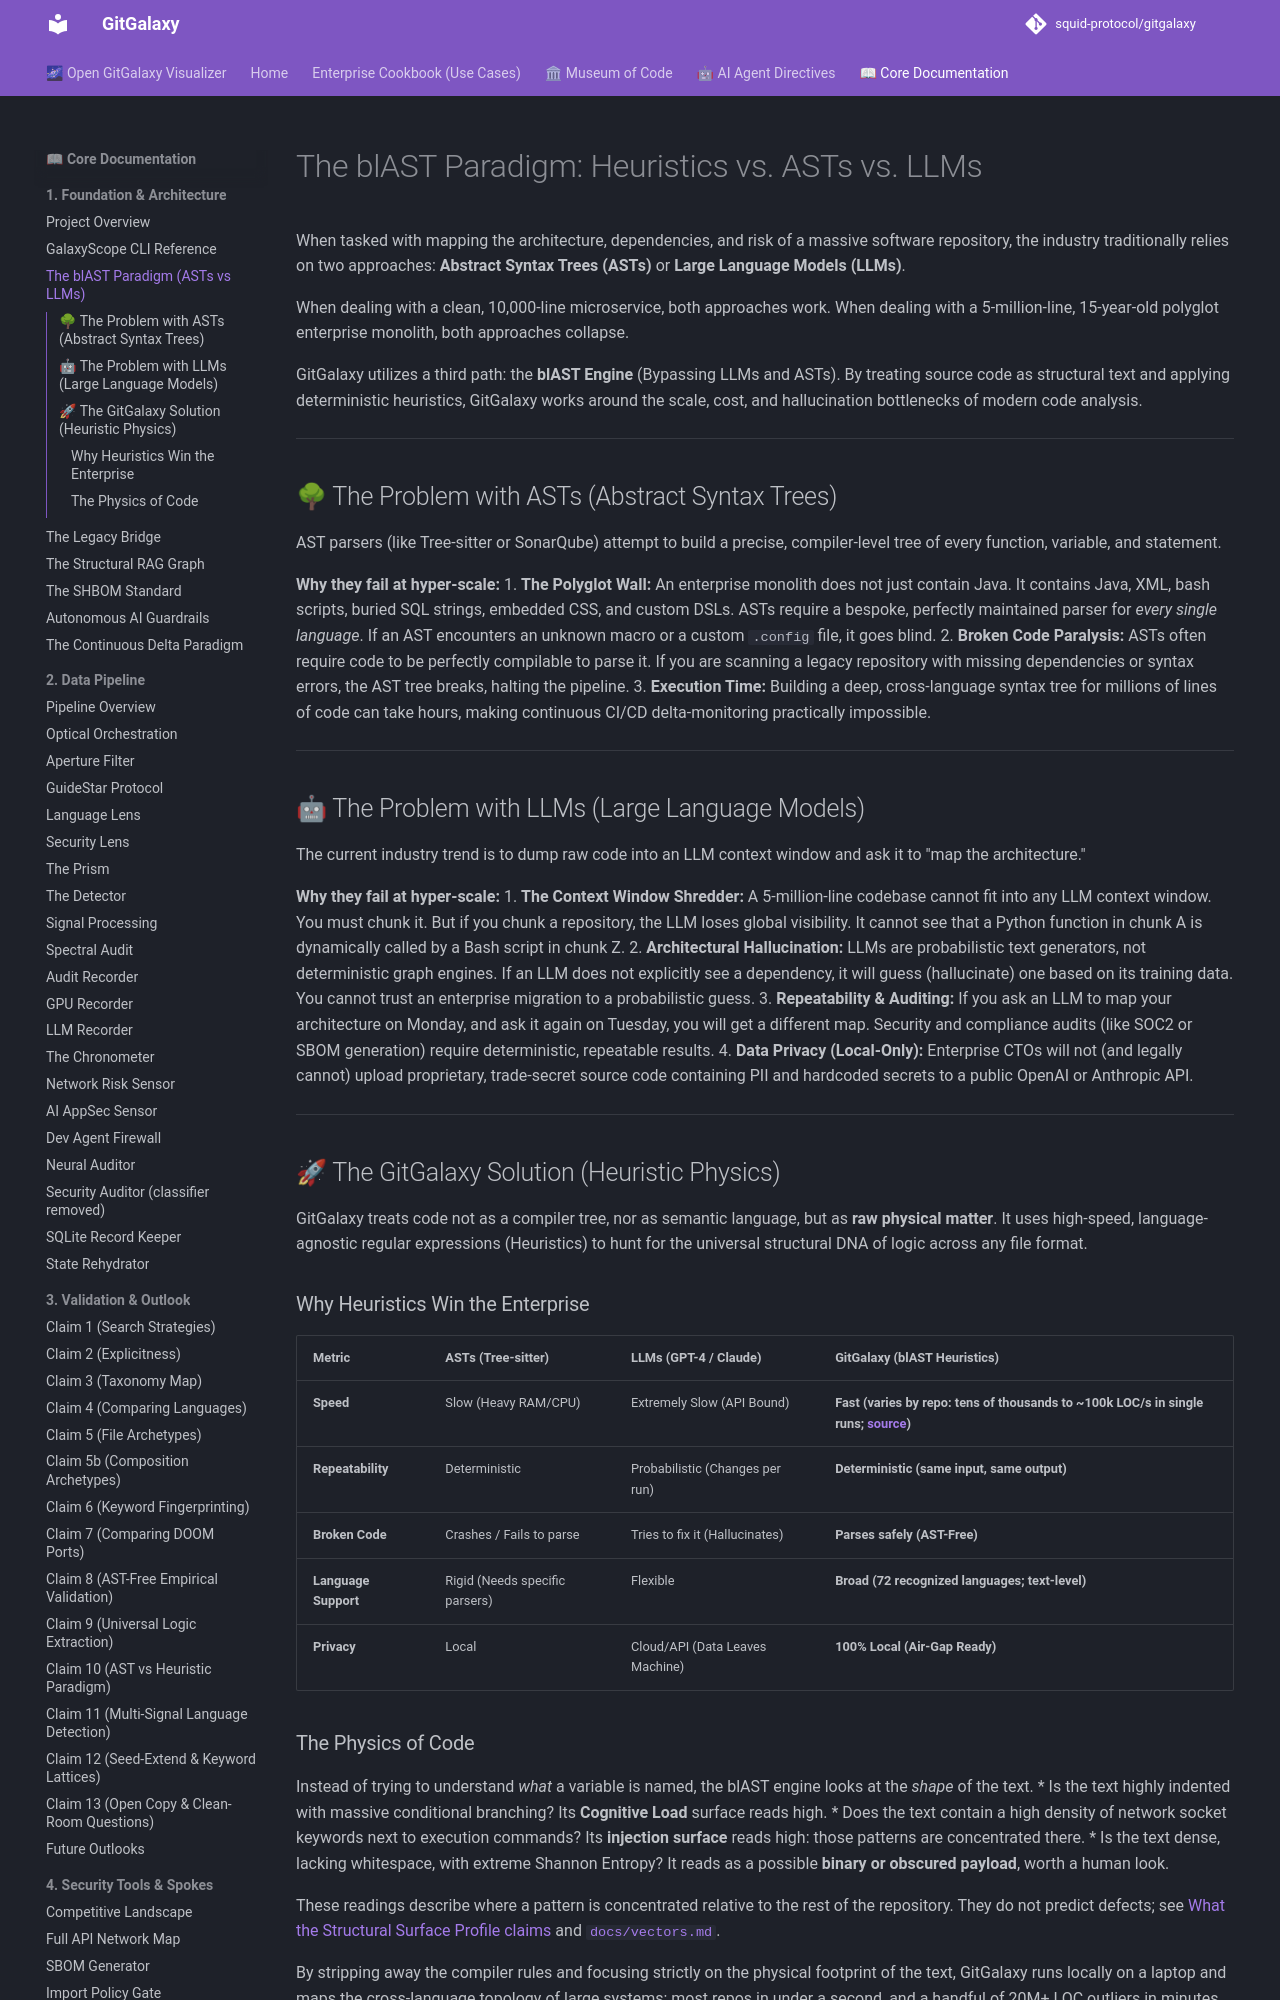

repository: squid-protocol/gitgalaxy · page: 01-03-the-blast-paradigm/index.html · generator: mkdocs

---
description: "When tasked with mapping the architecture, dependencies, and risk of a massive software repository, the industry traditionally relies on two..."
---
# The blAST Paradigm: Heuristics vs. ASTs vs. LLMs

When tasked with mapping the architecture, dependencies, and risk of a massive software repository, the industry traditionally relies on two approaches: **Abstract Syntax Trees (ASTs)** or **Large Language Models (LLMs)**. 

When dealing with a clean, 10,000-line microservice, both approaches work. When dealing with a 5-million-line, 15-year-old polyglot enterprise monolith, both approaches collapse. 

GitGalaxy utilizes a third path: the **blAST Engine** (Bypassing LLMs and ASTs). By treating source code as structural text and applying deterministic heuristics, GitGalaxy works around the scale, cost, and hallucination bottlenecks of modern code analysis.

---

## 🌳 The Problem with ASTs (Abstract Syntax Trees)

AST parsers (like Tree-sitter or SonarQube) attempt to build a precise, compiler-level tree of every function, variable, and statement. 

**Why they fail at hyper-scale:**
1. **The Polyglot Wall:** An enterprise monolith does not just contain Java. It contains Java, XML, bash scripts, buried SQL strings, embedded CSS, and custom DSLs. ASTs require a bespoke, perfectly maintained parser for *every single language*. If an AST encounters an unknown macro or a custom `.config` file, it goes blind.
2. **Broken Code Paralysis:** ASTs often require code to be perfectly compilable to parse it. If you are scanning a legacy repository with missing dependencies or syntax errors, the AST tree breaks, halting the pipeline.
3. **Execution Time:** Building a deep, cross-language syntax tree for millions of lines of code can take hours, making continuous CI/CD delta-monitoring practically impossible.

---
